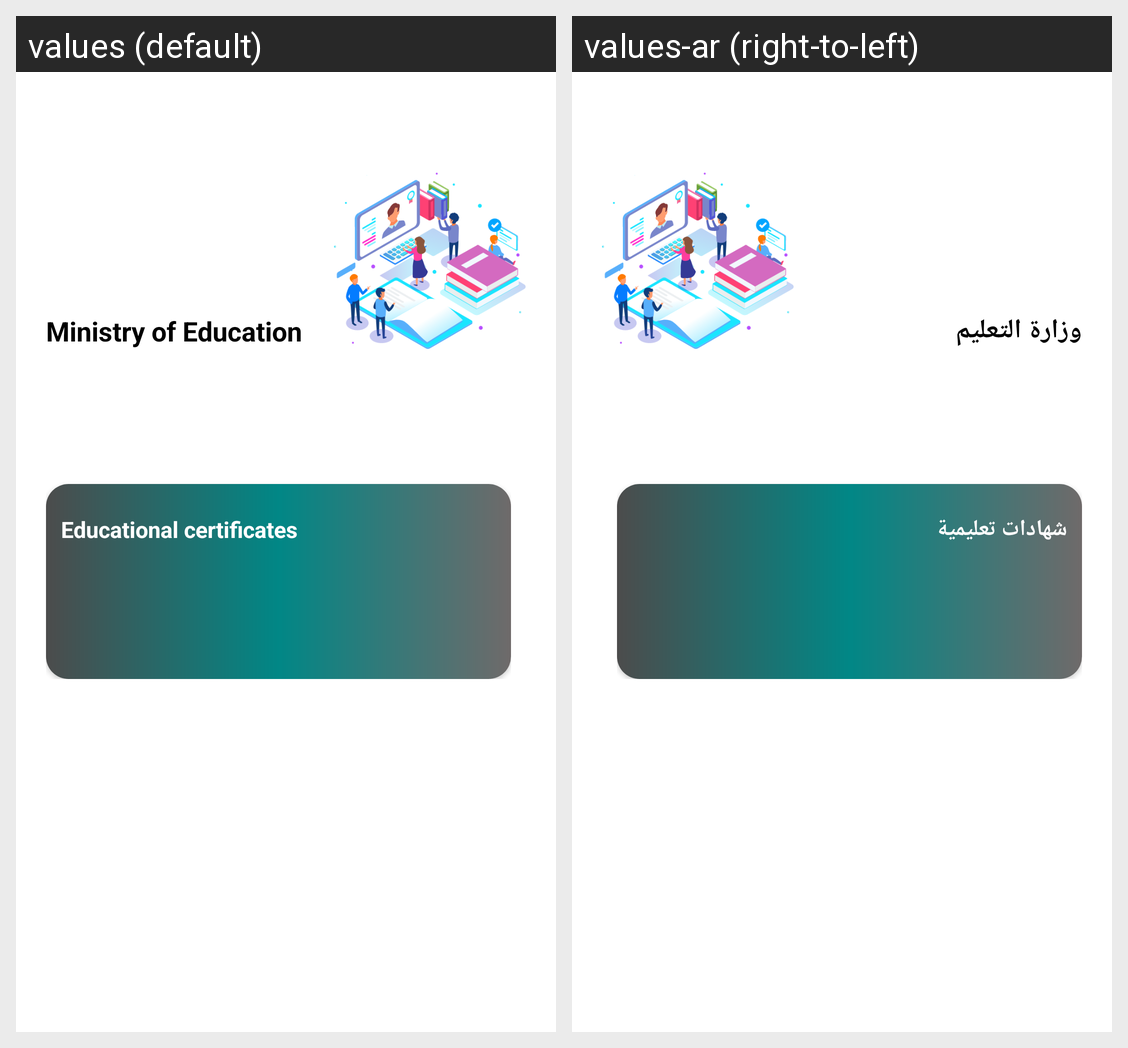

The Android screen above is rendered under two locales of the same app. Produce the string resources it draws, with the default and per-locale values.
Android screen res/layout/education_home.xml rendered under 2 locales, left to right: values (default), values-ar (right-to-left). Device: Nexus 5 (rendered at 1080×1920; each locale shown at half size, 540×960, under a caption strip naming it); theme AppTheme.
Strings drawn on this screen, with the default value and each locale's value (text and hints the layout hard-codes, and strings that could not be matched under every locale, appear in the picture but are not listed):

MinistryofEducation
  values: Ministry of Education
  values-ar: وزارة التعليم

Educational_certificates
  values: Educational certificates
  values-ar: شهادات تعليمية
